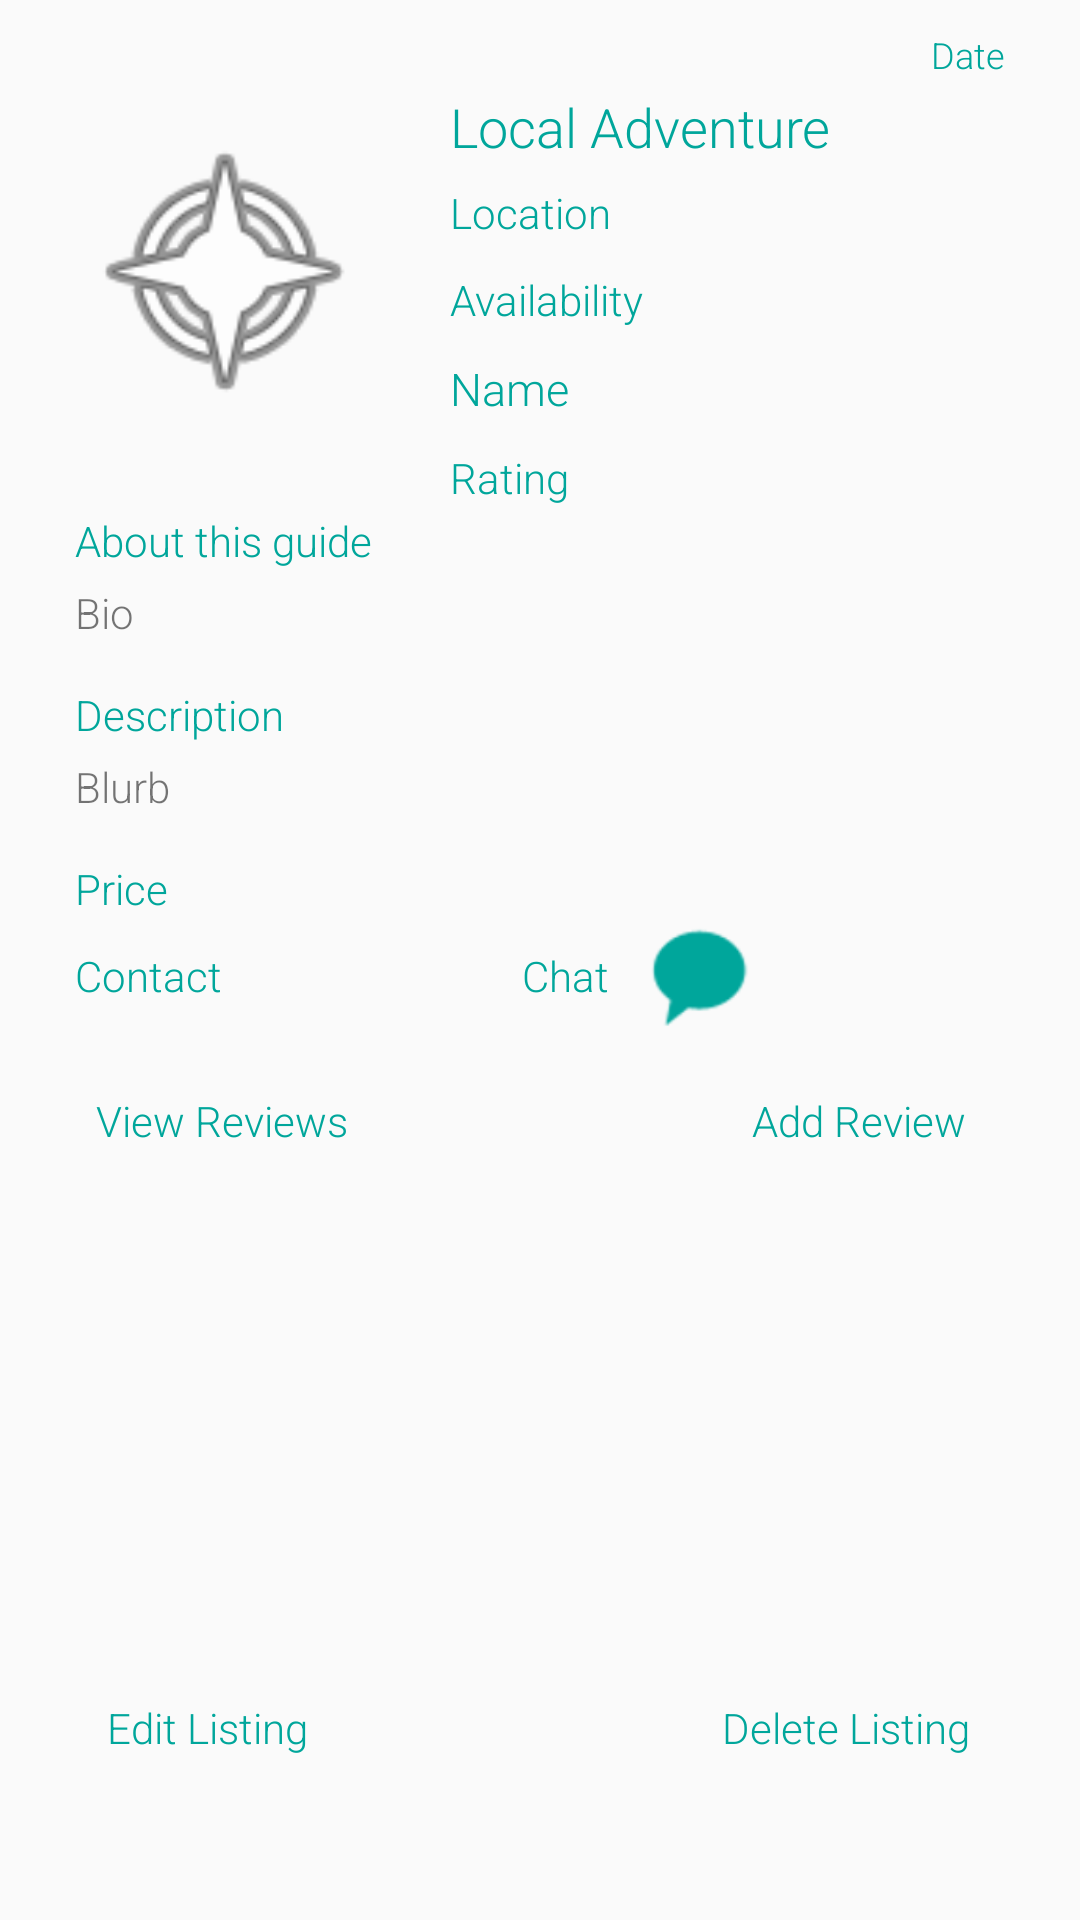

The Android layout XML behind this screen, and the referenced resources:
<!-- AndroidManifest.xml: application theme AppTheme -->
<!-- res/layout/activity_listing_details.xml -->
<?xml version="1.0" encoding="utf-8"?>
<RelativeLayout xmlns:android="http://schemas.android.com/apk/res/android"
    xmlns:app="http://schemas.android.com/apk/res-auto"
    xmlns:tools="http://schemas.android.com/tools"
    android:id="@+id/ivDetailsProfileImg"
    android:layout_width="match_parent"
    android:layout_height="match_parent"
    tools:context=".ListingDetails">

    <ImageView
        android:id="@+id/btnToChat"
        android:layout_width="40dp"
        android:layout_height="40dp"
        android:layout_below="@+id/tvDetailsContact"
        android:layout_marginStart="10dp"
        android:layout_marginTop="-30dp"
        android:layout_toEndOf="@+id/chatTitle"
        android:clickable="true"
        android:tint="@color/colorPrimaryDark"
        app:srcCompat="@android:drawable/sym_action_chat" />

    <ImageView
        android:id="@+id/ivDetailsImg"
        android:layout_width="100dp"
        android:layout_height="100dp"
        android:layout_alignParentStart="true"
        android:layout_alignParentTop="true"
        android:layout_marginStart="25dp"
        android:layout_marginTop="40dp"
        app:srcCompat="@android:drawable/ic_menu_compass" />

    <TextView
        android:id="@+id/tvDetailsName"
        android:layout_width="wrap_content"
        android:layout_height="wrap_content"
        android:layout_below="@+id/tvDetailsAvailability"
        android:layout_marginStart="25dp"
        android:layout_marginTop="10dp"
        android:layout_toEndOf="@+id/ivDetailsImg"
        android:fontFamily="sans-serif-light"
        android:text="Name"
        android:textColor="@color/colorPrimaryDark"
        android:textSize="15sp" />

    <TextView
        android:id="@+id/tvDetailsRating"
        android:layout_width="wrap_content"
        android:layout_height="wrap_content"
        android:layout_below="@+id/tvDetailsName"
        android:layout_alignStart="@+id/tvDetailsName"
        android:layout_marginStart="0dp"
        android:layout_marginTop="10dp"
        android:fontFamily="sans-serif-light"
        android:text="Rating"
        android:textColor="@color/colorPrimaryDark" />

    <TextView
        android:id="@+id/tvDetailsBlurbTitle"
        android:layout_width="wrap_content"
        android:layout_height="wrap_content"
        android:layout_below="@+id/tvDetailsBio"
        android:layout_alignStart="@+id/ivDetailsImg"
        android:layout_marginStart="0dp"
        android:layout_marginTop="15dp"
        android:text="Description"
        android:fontFamily="sans-serif-light"
        android:textColor="@color/colorPrimaryDark"/>

    <TextView
        android:id="@+id/tvDetailsBlurb"
        android:layout_width="wrap_content"
        android:layout_height="wrap_content"
        android:layout_below="@+id/tvDetailsBlurbTitle"
        android:layout_alignStart="@+id/tvDetailsBlurbTitle"
        android:layout_marginStart="0dp"
        android:layout_marginTop="5dp"
        android:text="Blurb"
        android:fontFamily="sans-serif-light"
        />

    <TextView
        android:id="@+id/tvDetailsAvailability"
        android:layout_width="wrap_content"
        android:layout_height="wrap_content"
        android:layout_below="@+id/tvDetailsLocation"
        android:layout_alignStart="@+id/tvDetailsTitle"
        android:layout_marginStart="0dp"
        android:layout_marginTop="10dp"
        android:fontFamily="sans-serif-light"
        android:text="Availability"
        android:textColor="@color/colorPrimaryDark" />

    <TextView
        android:id="@+id/tvDetailsLocation"
        android:layout_width="wrap_content"
        android:layout_height="wrap_content"
        android:layout_below="@+id/tvDetailsTitle"
        android:layout_alignStart="@+id/tvDetailsTitle"
        android:layout_alignParentEnd="true"
        android:layout_marginStart="0dp"
        android:layout_marginTop="7dp"
        android:layout_marginEnd="10dp"
        android:fontFamily="sans-serif-light"
        android:text="Location"
        android:textColor="@color/colorPrimaryDark" />

    <TextView
        android:id="@+id/tvDetailsBioTitle"
        android:layout_width="wrap_content"
        android:layout_height="wrap_content"
        android:layout_below="@+id/tvDetailsRating"
        android:layout_alignStart="@+id/ivDetailsImg"
        android:layout_marginStart="0dp"
        android:layout_marginTop="2dp"
        android:fontFamily="sans-serif-light"
        android:text="About this guide"
        android:textColor="@color/colorPrimaryDark" />

    <TextView
        android:id="@+id/tvDetailsBio"
        android:layout_width="wrap_content"
        android:layout_height="wrap_content"
        android:layout_below="@+id/tvDetailsBioTitle"
        android:layout_alignStart="@+id/tvDetailsBioTitle"
        android:layout_marginStart="0dp"
        android:layout_marginTop="5dp"
        android:text="Bio"
        android:fontFamily="sans-serif-light"
        />

    <TextView
        android:id="@+id/tvDetailsContact"
        android:layout_width="wrap_content"
        android:layout_height="wrap_content"
        android:layout_below="@+id/tvDetailsPrice"
        android:layout_alignStart="@+id/tvDetailsBlurb"
        android:layout_marginStart="0dp"
        android:layout_marginTop="10dp"
        android:fontFamily="sans-serif-light"
        android:text="Contact"
        android:textColor="@color/colorPrimaryDark" />

    <Button
        android:id="@+id/btnDetailsViewReviews"
        android:layout_width="wrap_content"
        android:layout_height="wrap_content"
        android:layout_below="@+id/tvDetailsContact"
        android:layout_alignStart="@+id/tvDetailsContact"
        android:layout_marginStart="0dp"
        android:layout_marginTop="15dp"
        android:background="@drawable/buttondesign"
        android:fontFamily="sans-serif-light"
        android:text="  View Reviews  "
        android:textAllCaps="false"
        android:textColor="@color/colorWhite" />

    <Button
        android:id="@+id/btnDetailsEdit"
        android:layout_width="wrap_content"
        android:layout_height="wrap_content"
        android:layout_alignStart="@+id/btnDetailsViewReviews"
        android:layout_alignParentBottom="true"
        android:layout_marginStart="0dp"
        android:layout_marginBottom="40dp"
        android:background="@drawable/buttondesign"
        android:fontFamily="sans-serif-light"
        android:text="Edit Listing"
        android:textAllCaps="false"
        android:textColor="@color/colorWhite" />

    <Button
        android:id="@+id/btnAddReview"
        android:layout_width="wrap_content"
        android:layout_height="wrap_content"
        android:layout_alignTop="@+id/btnDetailsViewReviews"
        android:layout_alignParentEnd="true"
        android:layout_marginTop="0dp"
        android:layout_marginEnd="30dp"
        android:background="@drawable/buttondesign"
        android:fontFamily="sans-serif-light"
        android:text="Add Review"
        android:textAllCaps="false"
        android:textColor="@color/colorWhite" />

    <TextView
        android:id="@+id/tvDetailsDate"
        android:layout_width="wrap_content"
        android:layout_height="wrap_content"
        android:layout_alignParentTop="true"
        android:layout_alignParentEnd="true"
        android:layout_marginTop="10dp"
        android:layout_marginEnd="25dp"
        android:fontFamily="sans-serif-light"
        android:text="Date"
        android:textColor="@color/colorPrimaryDark"
        android:textSize="12sp" />

    <Button
        android:id="@+id/btnDetailsDelete"
        android:layout_width="wrap_content"
        android:layout_height="wrap_content"
        android:layout_alignBottom="@+id/btnDetailsEdit"
        android:layout_alignParentEnd="true"
        android:layout_marginEnd="30dp"
        android:layout_marginBottom="0dp"
        android:background="@drawable/buttondesign"
        android:fontFamily="sans-serif-light"
        android:text="  Delete Listing  "
        android:textAllCaps="false"
        android:textColor="@color/colorWhite" />

    <FrameLayout
        android:id="@+id/container"
        android:layout_width="match_parent"
        android:layout_height="match_parent"
        android:layout_alignParentTop="true"
        android:layout_marginTop="0dp">

        <ImageView
            android:id="@+id/pic1"
            android:layout_width="70dp"
            android:layout_height="70dp"
            android:layout_marginStart="30dp"
            android:layout_marginTop="425dp"
            android:visibility="invisible"
            app:srcCompat="@drawable/ic_menu_gallery" />

        <ImageView
            android:id="@+id/pic2"
            android:layout_width="70dp"
            android:layout_height="70dp"
            android:layout_alignTop="@+id/pic1"
            android:layout_marginStart="120dp"
            android:layout_marginTop="425dp"
            android:layout_toEndOf="@+id/pic1"
            android:visibility="invisible"
            app:srcCompat="@drawable/ic_menu_gallery" />

        <ImageView
            android:id="@+id/pic3"
            android:layout_width="70dp"
            android:layout_height="70dp"
            android:layout_alignTop="@+id/pic2"
            android:layout_marginStart="210dp"
            android:layout_marginTop="425dp"
            android:layout_toEndOf="@+id/pic2"
            android:visibility="invisible"
            app:srcCompat="@drawable/ic_menu_gallery" />

        <ImageView
            android:id="@+id/pic4"
            android:layout_width="70dp"
            android:layout_height="70dp"
            android:layout_alignTop="@+id/pic3"
            android:layout_marginStart="300dp"
            android:layout_marginTop="425dp"
            android:layout_toEndOf="@+id/pic3"
            android:visibility="invisible"
            app:srcCompat="@drawable/ic_menu_gallery" />

    </FrameLayout>

    <TextView
    android:id="@+id/chatTitle"
    android:layout_width="wrap_content"
    android:layout_height="wrap_content"
    android:layout_alignTop="@+id/tvDetailsContact"
    android:layout_marginStart="100dp"
    android:layout_marginTop="0dp"
    android:layout_toEndOf="@+id/tvDetailsContact"
    android:fontFamily="sans-serif-light"
    android:text="Chat"
    android:textColor="@color/colorPrimaryDark" />

    <TextView
        android:id="@+id/tvDetailsTitle"
        android:layout_width="wrap_content"
        android:layout_height="wrap_content"
        android:layout_alignParentTop="true"
        android:layout_marginStart="25dp"
        android:layout_marginTop="30dp"
        android:layout_toEndOf="@+id/ivDetailsImg"
        android:fontFamily="sans-serif-light"
        android:text="Local Adventure"
        android:textColor="@color/colorPrimaryDark"
        android:textSize="18sp" />

    <TextView
        android:id="@+id/tvDetailsPrice"
        android:layout_width="wrap_content"
        android:layout_height="wrap_content"
        android:layout_below="@+id/tvDetailsBlurb"
        android:layout_alignStart="@+id/tvDetailsBlurb"
        android:layout_marginStart="0dp"
        android:layout_marginTop="15dp"
        android:fontFamily="sans-serif-light"
        android:text="Price"
        android:textColor="@color/colorPrimaryDark" />

    <ImageView
        android:id="@+id/ivExpanded"
        android:layout_width="match_parent"
        android:layout_height="match_parent"
        android:visibility="invisible"
        app:srcCompat="@drawable/ic_menu_gallery" />
</RelativeLayout>
<!-- resources referenced by this layout -->
<resources>
  <color name="colorPrimaryDark">#00A69B</color>
  <color name="colorWhite">#00A69B</color>
  
      //4A5352
  
      // app colors
  <style name="AppTheme" parent="Theme.AppCompat.Light.DarkActionBar">
          
          <item name="colorPrimary">@color/colorPrimary</item>
          <item name="colorPrimaryDark">@color/colorPrimaryDark</item>
          <item name="colorAccent">@color/colorAccent</item>
          <item name="android:actionMenuTextColor">@color/colorPrimaryDark</item>
          <item name="actionMenuTextColor">@color/colorPrimaryDark</item>
          <item name="android:windowContentTransitions">true</item>
          <item name="android:windowAllowEnterTransitionOverlap">true</item>
          <item name="android:windowAllowReturnTransitionOverlap">true</item>
      </style>
  <color name="colorPrimary">#58E0BE</color>
  <color name="colorAccent">#C1EFE2</color>
</resources>
